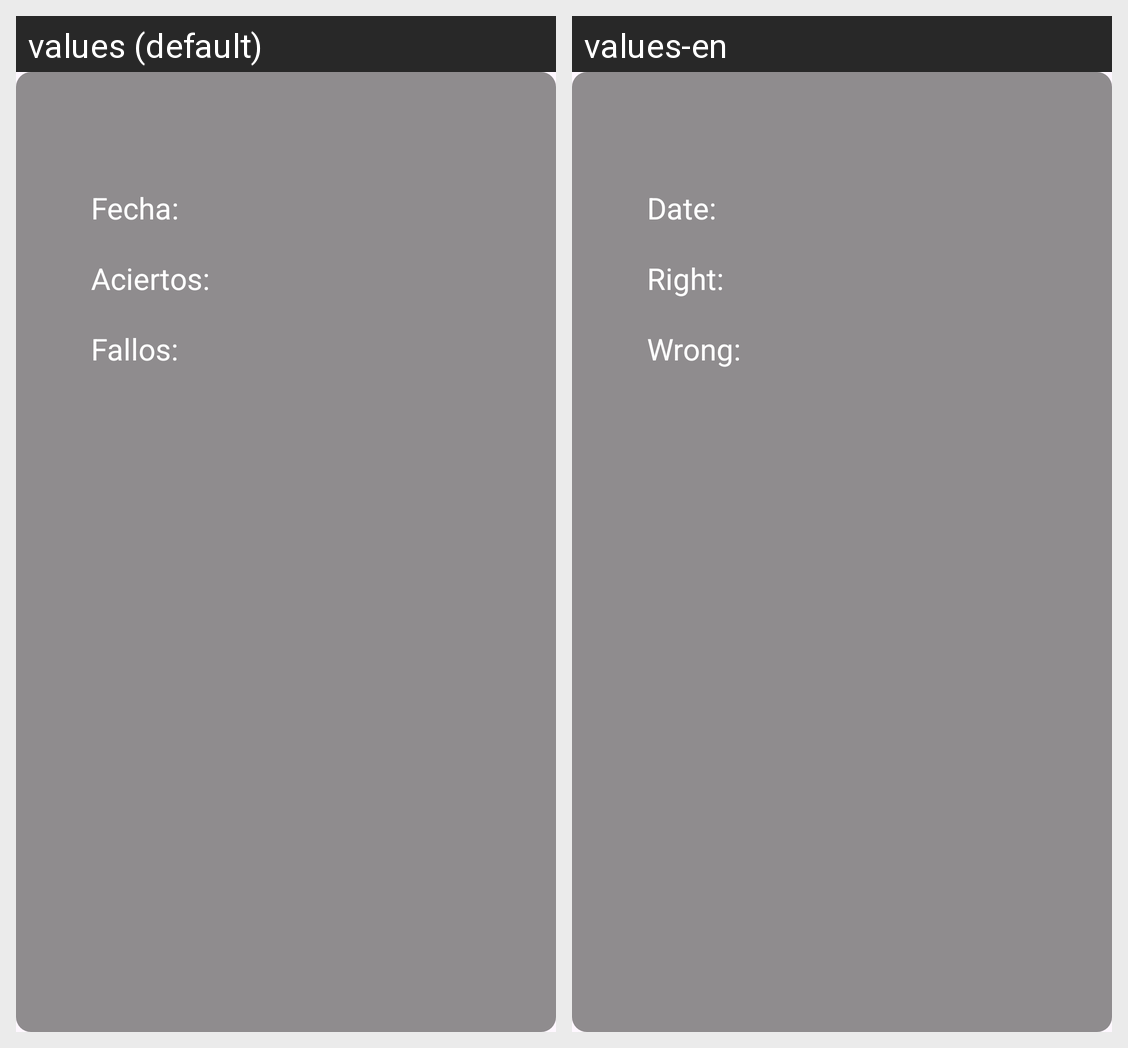

Locale-by-locale string values for the Android screen shown in this grid:
Android screen res/layout/score_model.xml rendered under 2 locales, left to right: values (default), values-en. Device: Nexus 5 (rendered at 1080×1920; each locale shown at half size, 540×960, under a caption strip naming it); theme Theme.AppleTreeApp.
Strings drawn on this screen, with the default value and each locale's value (text and hints the layout hard-codes, and strings that could not be matched under every locale, appear in the picture but are not listed):

attemptDateLabel
  values: Fecha:
  values-en: Date:

correctAnswersLabel
  values: Aciertos:
  values-en: Right:

incorrectAnswersLabel
  values: Fallos:
  values-en: Wrong:
